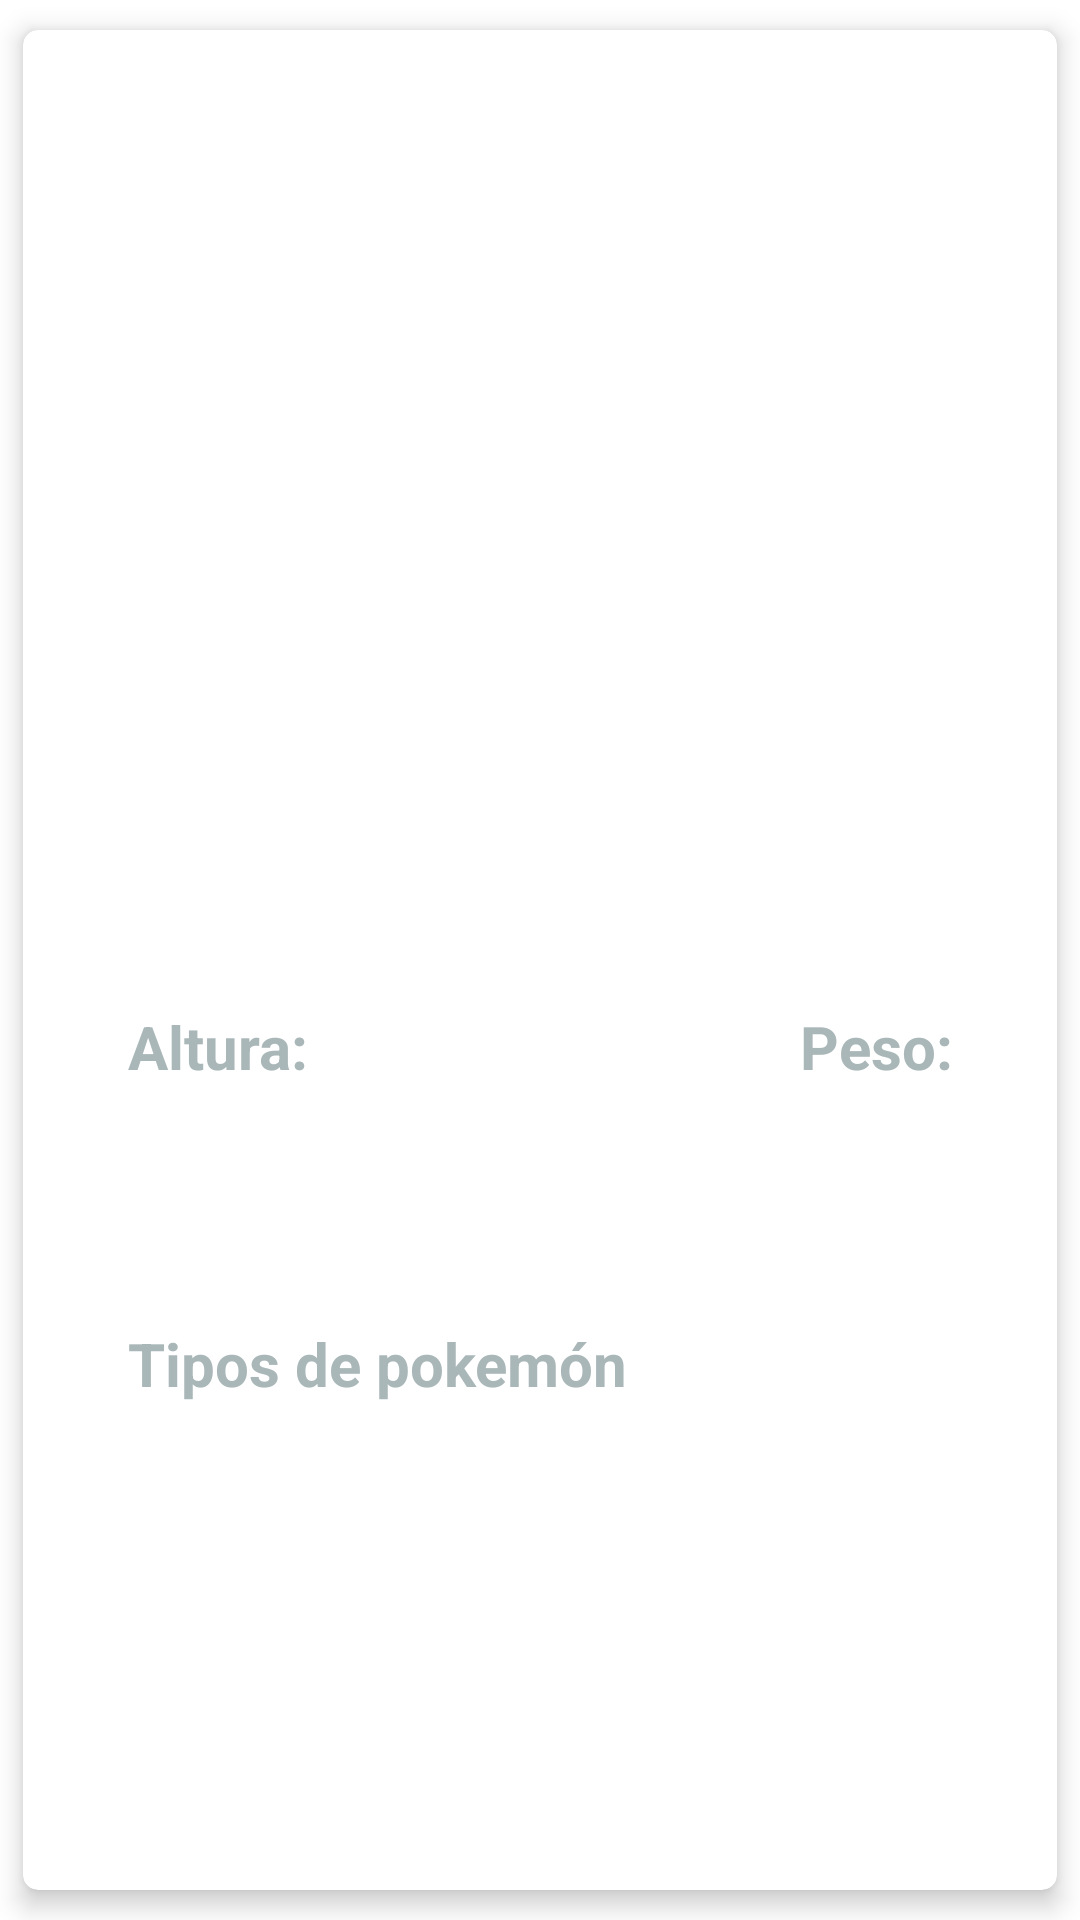

The Android layout XML behind this screen, and the referenced resources:
<!-- AndroidManifest.xml: application theme Theme.PokeApiPruebaApp -->
<!-- res/layout/fragment_pokemon_detail.xml -->
<?xml version="1.0" encoding="utf-8"?>
<LinearLayout xmlns:android="http://schemas.android.com/apk/res/android"
    xmlns:tools="http://schemas.android.com/tools"
    android:layout_width="match_parent"
    android:layout_height="match_parent"
    xmlns:app="http://schemas.android.com/apk/res-auto"
    tools:context=".pokemonList.ui.view.PokemonDetailFragment">
    <androidx.cardview.widget.CardView
        xmlns:android="http://schemas.android.com/apk/res/android"
        xmlns:card_view="http://schemas.android.com/apk/res-auto"
        android:layout_width="match_parent"
        android:layout_height="match_parent"
        card_view:cardUseCompatPadding="true"
        android:layout_margin="1dp"
        app:cardElevation="5dp"
        app:cardCornerRadius="5dp">
        <androidx.constraintlayout.widget.ConstraintLayout
            android:layout_width="match_parent"
            android:layout_height="match_parent">
            <ImageView
                android:layout_width="match_parent"
                android:layout_height="250dp"
                android:id="@+id/image_pokemon"
                app:layout_constraintTop_toTopOf="parent"
                app:layout_constraintStart_toStartOf="parent"
                app:layout_constraintEnd_toEndOf="parent"
                />
            <TextView
                android:layout_width="match_parent"
                android:layout_height="wrap_content"
                android:id="@+id/text_name"
                android:textSize="30sp"
                android:textAlignment="center"
                android:textColor="@color/black"
                android:textStyle="bold"
                android:layout_marginTop="10dp"
                app:layout_constraintTop_toBottomOf="@+id/image_pokemon"
                app:layout_constraintStart_toStartOf="parent"
                app:layout_constraintEnd_toEndOf="parent"/>
            <TextView
                android:layout_width="match_parent"
                android:layout_height="wrap_content"
                android:id="@+id/tv_height"
                android:textSize="20sp"
                android:text="Altura:"
                android:textAlignment="textStart"
                android:textColor="@color/gray_semi_light"
                android:textStyle="bold"
                android:layout_marginTop="20dp"
                android:layout_marginStart="30dp"
                android:padding="5dp"
                app:layout_constraintTop_toBottomOf="@+id/text_name"
                app:layout_constraintStart_toStartOf="parent"
                app:layout_constraintEnd_toEndOf="parent"/>
            <TextView
                android:layout_width="match_parent"
                android:layout_height="wrap_content"
                android:id="@+id/tv_weight"
                android:textSize="20sp"
                android:text="Peso:"
                android:textAlignment="textEnd"
                android:textColor="@color/gray_semi_light"
                android:textStyle="bold"
                android:layout_marginTop="20dp"
                android:layout_marginEnd="30dp"
                android:padding="5dp"
                app:layout_constraintTop_toBottomOf="@+id/text_name"
                app:layout_constraintStart_toStartOf="parent"
                app:layout_constraintEnd_toEndOf="parent"/>
            <TextView
                android:layout_width="match_parent"
                android:layout_height="wrap_content"
                android:id="@+id/text_height"
                android:textSize="25sp"
                android:textAlignment="textStart"
                android:textColor="@color/black"
                android:textStyle="bold"
                android:layout_marginStart="40dp"
                app:layout_constraintTop_toBottomOf="@+id/tv_height"
                app:layout_constraintStart_toStartOf="parent"
                app:layout_constraintEnd_toEndOf="parent"/>
            <TextView
                android:layout_width="match_parent"
                android:layout_height="wrap_content"
                android:id="@+id/text_weight"
                android:textSize="25sp"
                android:textAlignment="textEnd"
                android:textColor="@color/black"
                android:textStyle="bold"
                android:layout_marginEnd="40dp"
                app:layout_constraintTop_toBottomOf="@+id/tv_height"
                app:layout_constraintStart_toStartOf="parent"
                app:layout_constraintEnd_toEndOf="parent"/>
            <TextView
                android:layout_width="match_parent"
                android:layout_height="wrap_content"
                android:id="@+id/tv_types"
                android:textSize="20sp"
                android:text="Tipos de pokemón"
                android:textAlignment="textStart"
                android:layout_marginHorizontal="30dp"
                android:textColor="@color/gray_semi_light"
                android:textStyle="bold"
                android:layout_marginTop="35dp"
                android:padding="5dp"
                app:layout_constraintTop_toBottomOf="@+id/text_height"
                app:layout_constraintStart_toStartOf="parent"
                app:layout_constraintEnd_toEndOf="parent"/>

            <androidx.recyclerview.widget.RecyclerView
                android:layout_width="match_parent"
                android:layout_height="wrap_content"
                android:layout_marginTop="10dp"
                android:layout_marginHorizontal="30dp"
                app:layout_constraintTop_toBottomOf="@+id/tv_types"
                app:layout_constraintStart_toStartOf="parent"
                app:layout_constraintEnd_toEndOf="parent"
                android:id="@+id/recycler_view"/>
        </androidx.constraintlayout.widget.ConstraintLayout>
    </androidx.cardview.widget.CardView>
</LinearLayout>
<!-- resources referenced by this layout -->
<resources>
  <color name="black">#FF000000</color>
  <color name="gray_semi_light">#AAB7B8</color>
  <style name="Theme.PokeApiPruebaApp" parent="Base.Theme.PokeApiPruebaApp" />
  <style name="Base.Theme.PokeApiPruebaApp" parent="Theme.MaterialComponents.DayNight.DarkActionBar">
          
          
      </style>
</resources>
